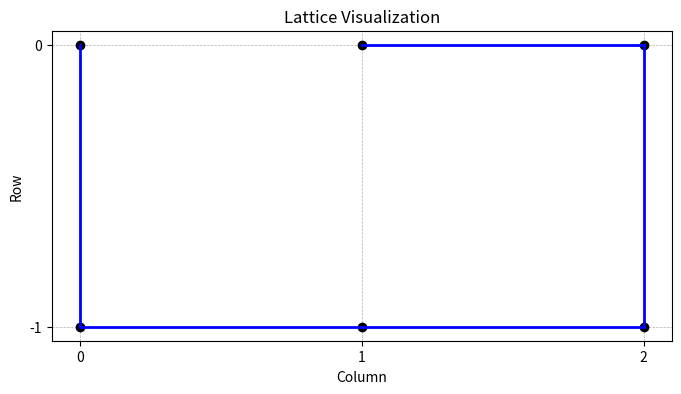

Write the Python code that produced this figure.
import numpy as np
import matplotlib.pyplot as plt


def generate_square_lattice_with_mappings(rows, cols):
    """
    Generate the incidence matrix, adjacency matrix, and Laplacian matrix for a square lattice,
    along with mappings between coordinates, nodes, and edges.

    Args:
        rows (int): Number of rows in the lattice.
        cols (int): Number of columns in the lattice.

    Returns:
        dict: A dictionary containing the following:
            - incidence_matrix (numpy.ndarray): Incidence matrix of the lattice.
            - adjacency_matrix (numpy.ndarray): Adjacency matrix of the lattice.
            - coord_to_node (dict): Map (x, y) -> node index.
            - node_to_coord (dict): Map node index -> (x, y).
            - edge_to_nodes (dict): Map edge index -> (node1, node2).
            - nodes_to_edge (dict): Map (node1, node2) -> edge index.
    """
    num_nodes = rows * cols
    num_edges = 2 * rows * cols - rows - cols

    # Adjacency matrix
    adjacency_matrix = np.zeros((num_nodes, num_nodes), dtype=int)

    # Mappings
    coord_to_node = {}
    node_to_coord = {}
    edge_to_nodes = {}
    nodes_to_edge = {}

    # Build adjacency matrix and mappings
    for row in range(rows):
        for col in range(cols):
            node = row * cols + col
            coord_to_node[(row, col)] = node
            node_to_coord[node] = (row, col)

            if col < cols - 1:  # Connect to the right neighbor
                right_neighbor = node + 1
                adjacency_matrix[node, right_neighbor] = 1
                adjacency_matrix[right_neighbor, node] = 1
            if row < rows - 1:  # Connect to the bottom neighbor
                bottom_neighbor = node + cols
                adjacency_matrix[node, bottom_neighbor] = 1
                adjacency_matrix[bottom_neighbor, node] = 1

    # Incidence matrix
    incidence_matrix = np.zeros((num_nodes, num_edges), dtype=int)
    edge_index = 0

    for row in range(rows):
        for col in range(cols):
            node = row * cols + col
            if col < cols - 1:  # Edge to the right neighbor
                right_neighbor = node + 1
                incidence_matrix[node, edge_index] = 1
                incidence_matrix[right_neighbor, edge_index] = -1
                edge_to_nodes[edge_index] = (node, right_neighbor)
                nodes_to_edge[(node, right_neighbor)] = edge_index
                nodes_to_edge[(right_neighbor, node)] = edge_index
                edge_index += 1
            if row < rows - 1:  # Edge to the bottom neighbor
                bottom_neighbor = node + cols
                incidence_matrix[node, edge_index] = 1
                incidence_matrix[bottom_neighbor, edge_index] = -1
                edge_to_nodes[edge_index] = (node, bottom_neighbor)
                nodes_to_edge[(node, bottom_neighbor)] = edge_index
                nodes_to_edge[(bottom_neighbor, node)] = edge_index
                edge_index += 1

    
    return {
        "incidence_matrix": incidence_matrix,
        "adjacency_matrix": adjacency_matrix,
        "coord_to_node": coord_to_node,
        "node_to_coord": node_to_coord,
        "edge_to_nodes": edge_to_nodes,
        "nodes_to_edge": nodes_to_edge,
    }

def delete_edge(lattice, edge_index):
    """
    Deletes an edge from the lattice and recalculates the lattice's objects.

    Args:
        lattice (dict): The lattice representation containing matrices and mappings.
        edge_index (int): The index of the edge to be deleted.

    Returns:
        dict: Updated lattice dictionary.
    """
    # Retrieve necessary data
    incidence_matrix = lattice["incidence_matrix"]
    adjacency_matrix = lattice["adjacency_matrix"]
    edge_to_nodes = lattice["edge_to_nodes"]
    nodes_to_edge = lattice["nodes_to_edge"]

    # Get the nodes connected by the edge
    if edge_index not in edge_to_nodes:
        raise ValueError(f"Edge {edge_index} does not exist.")

    node1, node2 = edge_to_nodes[edge_index]

    # Update the adjacency matrix
    adjacency_matrix[node1, node2] = 0
    adjacency_matrix[node2, node1] = 0

    # Update the incidence matrix by removing the column for the edge
    incidence_matrix = np.delete(incidence_matrix, edge_index, axis=1)

    # Remove the edge from mappings
    del edge_to_nodes[edge_index]
    del nodes_to_edge[(node1, node2)]
    del nodes_to_edge[(node2, node1)]


    # Return updated lattice
    lattice.update({
        "incidence_matrix": incidence_matrix,
        "adjacency_matrix": adjacency_matrix,
        "edge_to_nodes": edge_to_nodes,
        "nodes_to_edge": nodes_to_edge,
    })
    return lattice
    


# VISUALIZATION

def visualize_lattice(lattice, rows, cols):
    """
    Visualizes the lattice by plotting the existing edges.

    Args:
        lattice (dict): The lattice representation containing mappings.
        rows (int): Number of rows in the lattice.
        cols (int): Number of columns in the lattice.
    """
    edge_to_nodes = lattice["edge_to_nodes"]
    node_to_coord = lattice["node_to_coord"]

    plt.figure(figsize=(8, 8))

    # Draw grid nodes
    for node, (x, y) in node_to_coord.items():
        plt.plot(y, -x, 'o', color='black')  # Flip y-axis for visualization

    # Draw edges
    for edge, (node1, node2) in edge_to_nodes.items():
        x1, y1 = node_to_coord[node1]
        x2, y2 = node_to_coord[node2]
        plt.plot([y1, y2], [-x1, -x2], 'b-', lw=2)

    plt.gca().set_aspect('equal', adjustable='box')
    plt.xticks(range(cols))
    plt.yticks(-np.arange(rows))
    plt.grid(True, which='both', linestyle='--', linewidth=0.5)
    plt.title("Lattice Visualization")
    plt.xlabel("Column")
    plt.ylabel("Row")
    plt.show()


# Example usage
rows, cols = 2, 3  # Define the size of the lattice
lattice = generate_square_lattice_with_mappings(rows, cols)

# Example outputs
print("Number of Nodes:", len(lattice["coord_to_node"]))
print("Number of Edges:", len(lattice["edge_to_nodes"]))

print("\nCoordinate to Node Mapping (x, y) -> Node:")
print(lattice["coord_to_node"])

print("\nNode to Coordinate Mapping Node -> (x, y):")
print(lattice["node_to_coord"])

print("\nEdge to Nodes Mapping Edge -> (Node1, Node2):")
print(lattice["edge_to_nodes"])

print("\nNodes to Edge Mapping (Node1, Node2) -> Edge:")
print(lattice["nodes_to_edge"])

print("\nIncidence Matrix:")
print(lattice["incidence_matrix"])

print("\nAdjacency Matrix:")
print(lattice["adjacency_matrix"])


print("\nTest derived matrices:")

A=lattice["adjacency_matrix"] # adjacency matrix
B=lattice["incidence_matrix"] # incidence matrix

# diagonal matrix of nodes' degrees
D = np.diag(np.sum(A, axis=1)) 
print("\nDegree Matrix:")
print(D)

# Laplacian matrix in terms of the adjacency matrix
L = D - A 
print("\nLaplacian Matrix:")
print(L)

# Laplacian matrix in terms of the incidence matrix
L1 = B @ B.T 
print("\nLaplacian Matrix (from incidence matrix):")
print(L1)

# test delete edge
delete_edge(lattice, 0)
delete_edge(lattice, 3)
visualize_lattice(lattice, rows, cols)
